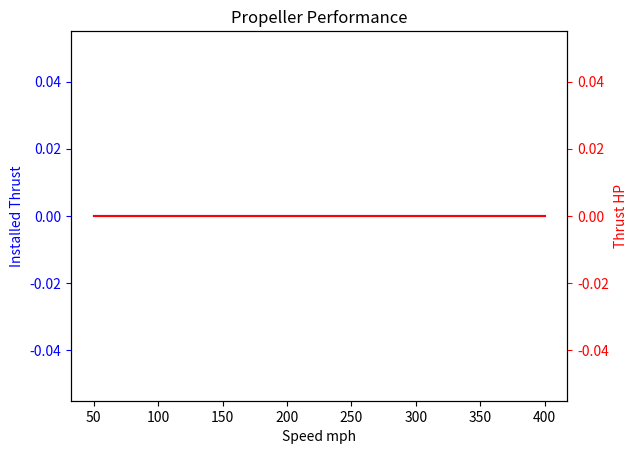

Write Python code to recreate this figure.
import numpy as np
import matplotlib.pyplot as plt

# Given parameters
SHP = 500 # hp
altitude = 15000 # ft
prop_diameter = 6 # ft
blade_activity_factor = 100
integrated_design_lift_coefficient = 0.15
rotational_speed = 1800 # rpm
S_body = 13 # ft^2
F_scrubbing = 0.95

# Constants
R = 1716 # Gas constant, ft-lbf/(lbm*R)
gamma = 1.4 # Specific heat ratio
T_0 = 518.67 # Standard sea level temperature, R
P_0 = 2116.22 # Standard sea level pressure, lb/ft^2
rho_0 = 0.0023769 # Standard sea level density, lbm/ft^3

# Atmospheric properties at altitude
T = T_0 - 0.00356 * altitude # Temperature, R
P = P_0 * (T / T_0) ** (gamma / (R * 0.00356)) # Pressure, lb/ft^2
rho = P / (R * T) # Density, lbm/ft^3

# Velocity range
v = np.arange(50, 401, 50) # mph

# Blade parameters
blade_chord_length = 0.25 * prop_diameter
blade_length = blade_activity_factor * blade_chord_length
aspect_ratio = blade_length / blade_chord_length

# Calculate thrust, thrust HP, and efficiency for each velocity
installed_thrust = np.zeros_like(v)
thrust_hp = np.zeros_like(v)
installed_efficiency = np.zeros_like(v)

for i in range(len(v)):
    # Calculate pitch ratio and F/M
    pitch_ratio = 0.3 # Assume a constant pitch ratio of 0.3 for simplicity
    f_m = v[i] * 5280 / (rotational_speed * prop_diameter)
    # Calculate thrust coefficient and power coefficient
    thrust_coefficient = (2 * integrated_design_lift_coefficient) / (np.pi * aspect_ratio * blade_activity_factor)
    power_coefficient = (2 * np.pi * blade_activity_factor * (pitch_ratio ** 3)) / ((1 + np.sqrt(1 + (4 * ((np.pi * blade_activity_factor) ** 2) * (f_m ** 2)))) * (f_m ** 2))

fig, ax1 = plt.subplots()
ax1.plot(v, installed_thrust, 'b')
ax1.set_xlabel('Speed mph')
ax1.set_ylabel('Installed Thrust', color='b')
ax1.tick_params('y', colors= 'b')
ax2 = ax1.twinx()
ax2.plot(v, thrust_hp, 'r')
ax2.set_ylabel('Thrust HP', color='r')
ax2.tick_params('y', colors='r')
#ax3 = ax2.twinx()
#ax3.plot(v, installed_efficiency, 'c')
#ax3.set_ylabel('Installed Efficiency', color='c')
#ax3.tick_params('y', colors='c')
plt.title('Propeller Performance')
plt.show()
